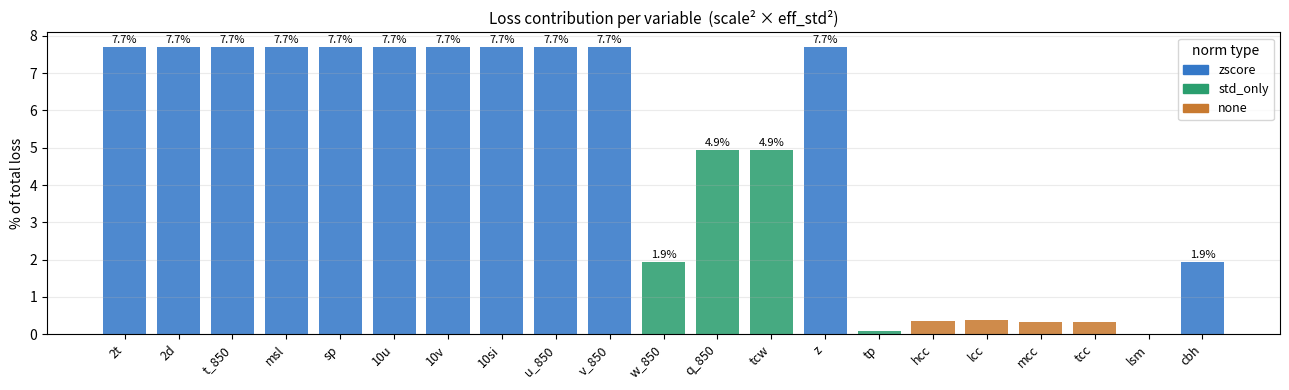

The script that saved this image:
import numpy as np
import pandas as pd
import matplotlib.pyplot as plt
import matplotlib.patches as mpatches

# ─────────────────────────────────────────────────────────────────────────────
# Dataset statistics (embedded)
# ─────────────────────────────────────────────────────────────────────────────
VAR_NAMES = [
    '10fg','10si','10u','10v','2d','2t','cbh','fog',
    'hcc','lcc','lsm','mcc','msl','q_850','sp','t_850',
    'tcc','tcw','tp','u_850','v_850','vis','w_850','z'
]
STD = np.array([
    4.3299451e+00, 2.9582992e+00, 3.2886195e+00, 3.3199751e+00,
    7.9684067e+00, 8.5489264e+00, 6.6793906e+03, 2.0027253e-01,
    4.2964888e-01, 4.5027056e-01, 3.9544085e-01, 4.0948805e-01,
    1.1974965e+03, 1.9972378e-03, 4.5984819e+03, 6.6869164e+00,
    4.1893700e-01, 7.3980894e+00, 4.5502096e-04, 7.3267422e+00,
    7.5560985e+00, 2.1279119e+04, 2.2331698e+00, 3.7608040e+03
])
vi = {v: i for i, v in enumerate(VAR_NAMES)}

# ─────────────────────────────────────────────────────────────────────────────
# Norm type per variable
# ─────────────────────────────────────────────────────────────────────────────
NORM_CONFIG = {
    '10si': 'zscore',   '10u':   'zscore',   '10v':   'zscore',
    '2d':   'zscore',   '2t':    'zscore',   'cbh':   'zscore',
    'hcc':  'none',     'lcc':   'none',     'lsm':   'none',
    'mcc':  'none',     'msl':   'zscore',   'q_850': 'std_only',
    'sp':   'zscore',   't_850': 'zscore',   'tcc':   'none',
    'tcw':  'std_only', 'tp':    'std_only', 'u_850': 'zscore',
    'v_850':'zscore',   'w_850': 'std_only', 'z':     'zscore',
}

# ─────────────────────────────────────────────────────────────────────────────
# *** EDIT THIS DICT TO CHANGE PRIORITIES ***
#
# scale = importance weight in [0, 1]
# loss_contribution ∝ scale²
#
# Reasoning per group:
#   1.0  → primary reconstruction target (temperature, pressure, wind)
#   0.8  → important but slightly secondary (humidity, geopotential)
#   0.5  → useful but not the main focus (cloud fractions, vertical wind)
#   0.1  → chaotic/noisy/static — still reconstructed but loss-downweighted
# ─────────────────────────────────────────────────────────────────────────────
IMPORTANCE = {
    # Primary atmospheric state
    '2t':    1.0,
    '2d':    1.0,
    't_850': 1.0,
    'msl':   1.0,
    'sp':    1.0,

    # Wind
    '10u':   1.0,
    '10v':   1.0,
    '10si':  1.0,
    'u_850': 1.0,
    'v_850': 1.0,
    'w_850': 0.5,   # vertical wind — noisier

    # Moisture / water
    'q_850': 0.8,
    'tcw':   0.8,
    'z':     1.0,

    # Precipitation — chaotic, extreme outliers dominate MSE
    'tp':    0.1,

    # Cloud fractions — diagnostic, bounded [0,1], norm=none so std≈0.4 already
    'hcc':   0.5,
    'lcc':   0.5,
    'mcc':   0.5,
    'tcc':   0.5,

    # Static / auxiliary
    'lsm':   0.1,   # binary static mask
    'cbh':   0.5,   # cloud base height
}

# ─────────────────────────────────────────────────────────────────────────────
# Compute effective std after normalization (before scale)
# zscore / std_only → eff_std = 1.0  (by definition)
# none              → eff_std = raw σ
# ─────────────────────────────────────────────────────────────────────────────
EPS = 1e-10

def eff_std(norm: str, sig: float) -> float:
    return 1.0 if norm in ('zscore', 'std_only', 'minmax') else sig

rows = []
for var, scale in IMPORTANCE.items():
    norm    = NORM_CONFIG[var]
    sig     = STD[vi[var]]
    e_std   = eff_std(norm, sig)
    # loss contribution per variable = scale² × eff_std²
    contrib = (scale * e_std) ** 2
    rows.append(dict(
        variable  = var,
        norm      = norm,
        raw_std   = sig,
        eff_std   = e_std,
        scale     = scale,
        contrib   = contrib,
    ))

df = pd.DataFrame(rows).set_index('variable')
total = df['contrib'].sum()
df['loss_pct'] = 100 * df['contrib'] / total

pd.set_option('display.float_format', '{:.4f}'.format)
df[['norm','raw_std','eff_std','scale','contrib','loss_pct']]

# ─────────────────────────────────────────────────────────────────────────────
# Summary: loss % per variable group
# ─────────────────────────────────────────────────────────────────────────────
groups = {
    'Primary state':    ['2t','2d','t_850','msl','sp','z'],
    'Wind':             ['10u','10v','10si','u_850','v_850','w_850'],
    'Moisture':         ['q_850','tcw'],
    'Precipitation':    ['tp'],
    'Cloud fractions':  ['hcc','lcc','mcc','tcc'],
    'Static/auxiliary': ['lsm','cbh'],
}

print(f"{'Group':<20} {'Loss %':>8}")
print("-" * 30)
for group, vars_ in groups.items():
    pct = df.loc[[v for v in vars_ if v in df.index], 'loss_pct'].sum()
    print(f"{group:<20} {pct:>7.2f}%")
print("-" * 30)
print(f"{'TOTAL':<20} {df['loss_pct'].sum():>7.2f}%")

# ─────────────────────────────────────────────────────────────────────────────
# Plot: loss % per variable
# ─────────────────────────────────────────────────────────────────────────────
COLOR_MAP = {
    'zscore':   '#3478c8',
    'std_only': '#2a9e6e',
    'none':     '#c87a30',
}

vars_   = df.index.tolist()
pcts    = df['loss_pct'].values
colors_ = [COLOR_MAP[df.loc[v, 'norm']] for v in vars_]

fig, ax = plt.subplots(figsize=(13, 4))
bars = ax.bar(vars_, pcts, color=colors_, edgecolor='none', alpha=0.87)

# annotate values
for bar, pct in zip(bars, pcts):
    if pct > 0.5:
        ax.text(bar.get_x() + bar.get_width()/2, bar.get_height() + 0.05,
                f'{pct:.1f}%', ha='center', va='bottom', fontsize=8)

ax.set_ylabel('% of total loss')
ax.set_title('Loss contribution per variable  (scale² × eff_std²)', fontsize=11)
ax.set_xticklabels(vars_, rotation=45, ha='right', fontsize=9)
ax.grid(axis='y', alpha=0.25)

patches = [mpatches.Patch(color=c, label=k) for k, c in COLOR_MAP.items()]
ax.legend(handles=patches, fontsize=9, title='norm type')

plt.tight_layout()
plt.savefig('loss_importance.png', dpi=130, bbox_inches='tight')
plt.show()

# ─────────────────────────────────────────────────────────────────────────────
# Print ready-to-paste YAML
# ─────────────────────────────────────────────────────────────────────────────
print("normalizer:")
print("  _target_: dssml.data.helpers.normalizers.UnifiedNormalizer")
print("  default_norm_type: zscore")
print("  default_scale: 1.0")
print("  eps: 1.0e-6")
print("  overrides:")
for var, row in df.iterrows():
    print(f"    {var}:")
    print(f"      norm_type: {row['norm']}")
    print(f"      scale: {row['scale']}     # {row['loss_pct']:.1f}% of loss")
